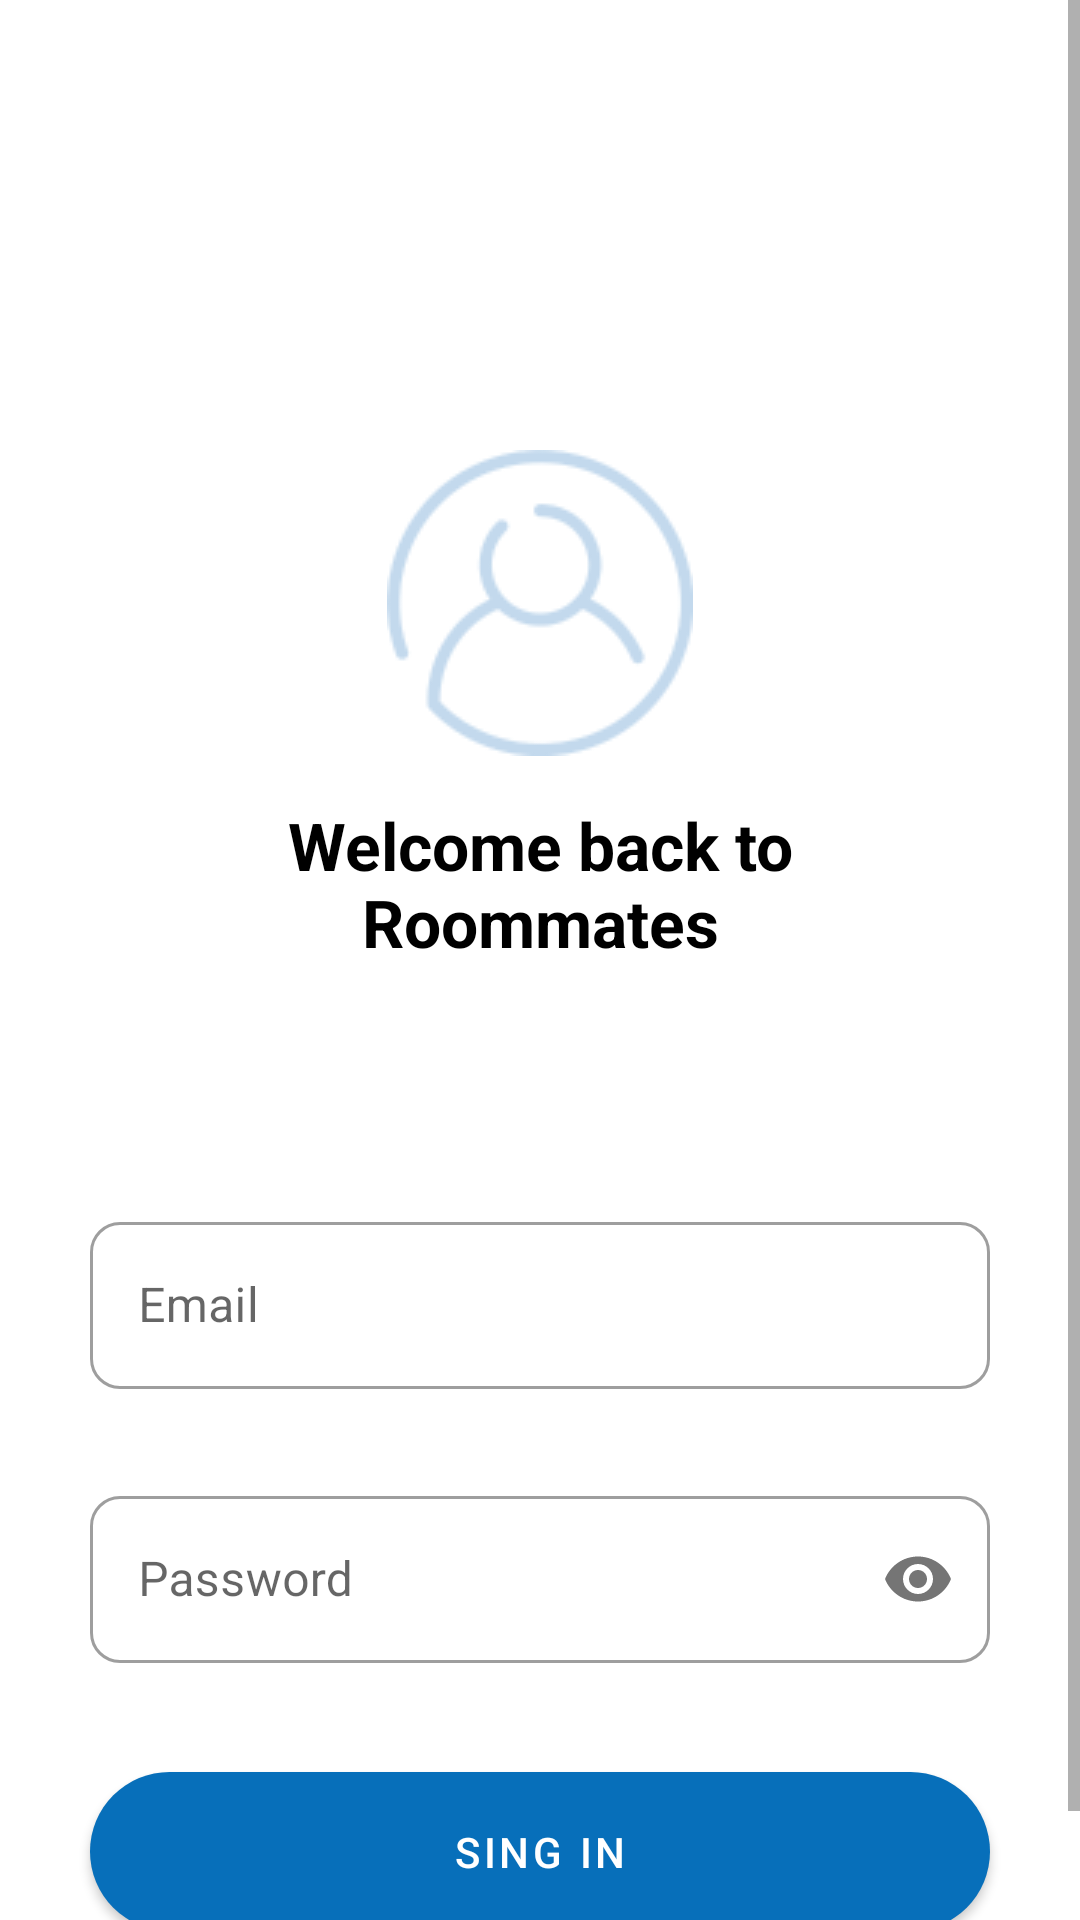

This screen was rendered from an Android layout file. Write that file and the resources it references.
<!-- AndroidManifest.xml: application theme Theme.AITUrm -->
<!-- res/layout/activity_login.xml -->
<?xml version="1.0" encoding="utf-8"?>
<ScrollView xmlns:android="http://schemas.android.com/apk/res/android"
    xmlns:app="http://schemas.android.com/apk/res-auto"
    xmlns:tools="http://schemas.android.com/tools"
    android:layout_width="match_parent"
    android:layout_height="match_parent"
    tools:context=".ui.presentation.authentication.login.LoginActivity"
    android:background="@color/white">
    
    <LinearLayout
        android:layout_width="match_parent"
        android:layout_height="match_parent"
        android:orientation="vertical">

        <LinearLayout
            android:id="@+id/linearLayout"
            android:layout_width="match_parent"
            android:layout_height="wrap_content"
            android:gravity="center"
            android:orientation="vertical"
            android:paddingTop="150dp"
            android:paddingBottom="80dp">

            <com.google.android.material.imageview.ShapeableImageView
                android:layout_width="wrap_content"
                android:layout_height="wrap_content"
                android:layout_marginBottom="15dp"
                android:src="@drawable/ic_avatar" />

            <com.google.android.material.textview.MaterialTextView
                android:layout_width="220dp"
                android:layout_height="wrap_content"
                android:gravity="center"
                android:text="@string/welcome_back"
                android:textColor="@color/black"
                android:textSize="22sp"
                android:textStyle="bold" />

        </LinearLayout>


        <com.google.android.material.textfield.TextInputLayout
            android:id="@+id/emailInputLayout"
            style="@style/Widget.MaterialComponents.TextInputLayout.OutlinedBox"
            android:layout_width="match_parent"
            android:layout_height="wrap_content"
            android:hint="@string/email"
            android:paddingHorizontal="30dp"
            android:paddingBottom="10dp"
            app:errorEnabled="true"
            app:boxCornerRadiusBottomEnd="10dp"
            app:boxCornerRadiusBottomStart="10dp"
            app:boxCornerRadiusTopEnd="10dp"
            app:boxCornerRadiusTopStart="10dp">

            <com.google.android.material.textfield.TextInputEditText
                android:layout_width="match_parent"
                android:layout_height="wrap_content"
                android:maxLines="1"
                android:singleLine="true" />

        </com.google.android.material.textfield.TextInputLayout>

        <com.google.android.material.textfield.TextInputLayout
            android:id="@+id/passwordInputLayout"
            style="@style/Widget.MaterialComponents.TextInputLayout.OutlinedBox"
            android:layout_width="match_parent"
            android:layout_height="wrap_content"
            android:hint="@string/password"
            android:paddingHorizontal="30dp"
            android:paddingBottom="10dp"
            app:errorEnabled="true"
            app:passwordToggleEnabled="true"
            app:boxCornerRadiusBottomEnd="10dp"
            app:boxCornerRadiusBottomStart="10dp"
            app:boxCornerRadiusTopEnd="10dp"
            app:boxCornerRadiusTopStart="10dp">

            <com.google.android.material.textfield.TextInputEditText
                android:layout_width="match_parent"
                android:layout_height="wrap_content"
                android:inputType="textPassword"
                android:maxLines="1"
                android:singleLine="true" />

        </com.google.android.material.textfield.TextInputLayout>


        <com.google.android.material.button.MaterialButton
            android:id="@+id/loginButton"
            android:layout_width="match_parent"
            android:layout_height="65dp"
            android:layout_marginHorizontal="30dp"
            android:text="@string/sing_in"
            app:cornerRadius="50dp"
            app:layout_constraintBottom_toBottomOf="parent"
            app:layout_constraintTop_toTopOf="parent"
            app:layout_constraintVertical_bias="0.774"
            tools:layout_editor_absoluteX="0dp" />

        <com.google.android.material.textview.MaterialTextView
            android:id="@+id/signUp"
            android:layout_width="match_parent"
            android:layout_height="wrap_content"
            android:gravity="center"
            android:layout_marginBottom="10dp"
            android:text="@string/dont_have_an_account"
            app:layout_constraintBottom_toBottomOf="parent" />

    </LinearLayout>

</ScrollView>
<!-- resources referenced by this layout -->
<resources>
  <color name="black">#FF000000</color>
  <color name="white">#FFFFFFFF</color>
  <!-- drawable ic_avatar: png bitmap (drawable-v24, 6359 bytes) -->
  <string name="dont_have_an_account">Don’t have an account? Sign up!</string>
  <string name="email">Email</string>
  <string name="password">Password</string>
  <string name="sing_in">Sing in</string>
  <string name="welcome_back">Welcome back to Roommates</string>
  <style name="Theme.AITUrm" parent="Theme.MaterialComponents.DayNight.NoActionBar">
          
          <item name="colorPrimary">@color/purple_500</item>
          <item name="colorPrimaryVariant">@color/purple_700</item>
          <item name="colorOnPrimary">@color/white</item>
          
          <item name="colorSecondary">@color/teal_200</item>
          <item name="colorSecondaryVariant">@color/teal_700</item>
          <item name="colorOnSecondary">@color/black</item>
          
          <item name="android:statusBarColor">?attr/colorPrimaryVariant</item>
          
      </style>
  <color name="purple_500">#FF076FBA</color>
  <color name="purple_700">#FF0A65A8</color>
  <color name="teal_200">#FF03DAC5</color>
  <color name="teal_700">#FF018786</color>
</resources>
